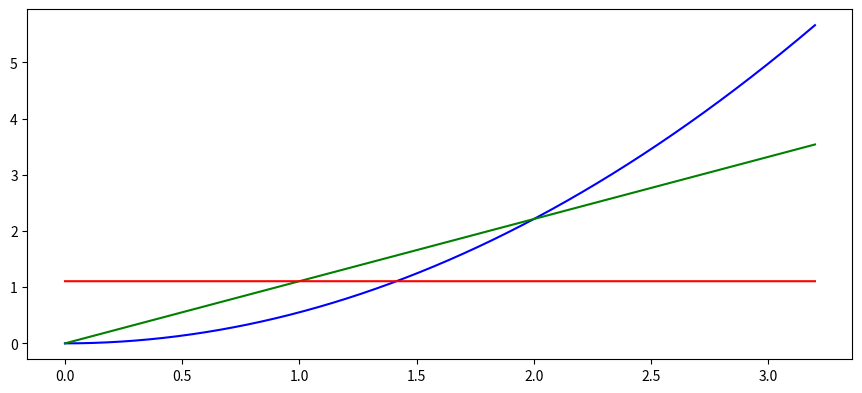

Write Python code to recreate this figure.
import math
import numpy as np
import matplotlib.pyplot as plt

def Euler(t0, x0, v0, function, N, tN):
    h = (tN-t0)/N 
    T = [t0]
    X = [x0]
    V = [v0]
    A = [function(t0, x0, v0)]
    while T[-1] <= tN:
        T.append(T[-1]+h)
        X.append(X[-1]+V[-1]*h)
        V.append(V[-1]+A[-1]*h)
        A.append(function(T[-1], X[-1], V[-1]))
    return T, X, V, A

def Runge_Kutta2(t0, x0, v0, function, N, tN):
    h = (tN-t0)/N
    T = [t0]
    X = [x0]
    V = [v0]
    A = [function(t0, x0, v0)]
    while T[-1] <= tN:
        t = T[-1]
        x = X[-1]
        v = V[-1]
        k1v = function(t, x, v)
        k1x = v
        k2v = function(t+h, x+h*k1x, v+h*k1v)
        k2x = v+h*k1v
        T.append(T[-1]+h)
        X.append(x+(k1x+k2x)*h/2)
        V.append(v+(k1v+k2v)*h/2)
        A.append(function(T[-1], X[-1], V[-1]))
    return T, X, V, A

def Runge_Kutta(t0, x0, v0, function, N, tN):
    h = (tN-t0)/N
    T = [t0]
    X = [x0]
    V = [v0]
    A = [function(t0, x0, v0)]
    while T[-1] <= tN:
        t = T[-1]
        x = X[-1]
        v = V[-1]
        k1v = function(t, x, v)
        k1x = v
        k2v = function(t+h/2, x+h/2*k1x, v+h/2*k1v)
        k2x = v+h/2*k1v
        k3v = function(t+h/2, x+h/2*k2x, v+h/2*k2v)
        k3x = v+h/2*k2v
        k4v = function(t+h, x+h*k3x, v+h*k3v)
        k4x = v+h*k3v
        T.append(t+h)
        X.append(x+(k1x+2*k2x+2*k3x+k4x)*h/6)
        V.append(v+(k1v+2*k2v+2*k3v+k4v)*h/6)
        A.append(function(T[-1], X[-1], V[-1]))
    return T, X, V, A

def Euler_n(X0, function, N, xN):
    n = len(X0)
    h = (xN-X0[0])/N
    X = np.zeros((n+1, N+1))
    X[:-1, 0] = X0
    X[-1, 0] = function(X0)
    for i in range(N):
        X[0, i+1] = (i+1)*h
        X[1:-1, i+1] = X[1:-1, i]+h*X[2:, i]
        X[-1, i+1] = function(X[:-1, i])
    return X

def JUG(t0, X0, V0, acceleration, N, tN):
    h = (tN-t0)/N
    X = np.zeros((3, N+1))
    V = np.zeros((3, N+1))
    A = np.zeros((3, N+1))
    T = np.zeros(N+1)
    X[:, 0] = X0
    V[:, 0] = V0
    A[:, 0] = acceleration(t0, X0, V0)
    T[0] = t0
    for i in range(len(X)):
        for j in range(N):
            V[i, j+1] = V[i, j] + h*A[i, j]
            X[i, j+1] = X[i, j] + h*V[i, j] + 0.5*(h**2)*A[i, j]
            A[i, j+1] = acceleration(T[j], X[:, j], V[:, j])[i]
            T[j+1] = (j+1)*h
    return T, X, V, A

X0 = [0.0, 0.0, 0.0]
m = 4.7
F = 5.2
k = 400
def Full_Metal_Alchamist(Y):
    return F/m
N = 6000
tN = 3.2

t, x, v, a = Euler_n(X0, Full_Metal_Alchamist, N, tN)[0], Euler_n(X0, Full_Metal_Alchamist, N, tN)[1], Euler_n(X0, Full_Metal_Alchamist, N, tN)[2], Euler_n(X0, Full_Metal_Alchamist, N, tN)[3]

fig = plt.figure(figsize=(11,5), dpi=110)
axes = fig.add_axes([0.15, 0.15, 0.75, 0.70])
plt.rcParams.update({'font.size': 9})
axes.plot(t, x, color='blue')
axes.plot(t, v, color='green')
axes.plot(t, a, color='red')
plt.show()